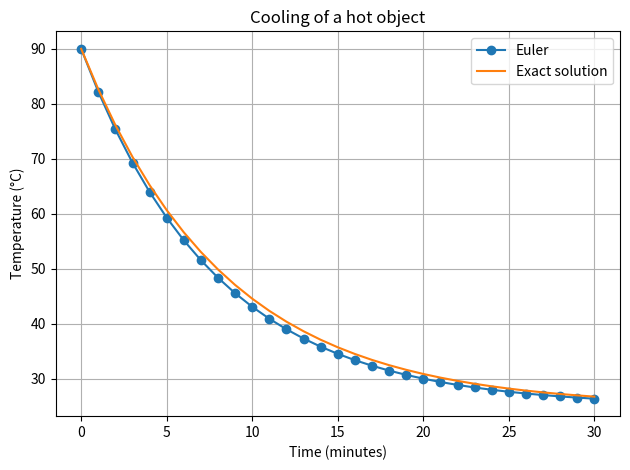

The script that saved this image: (Note: this script raises an exception after producing the figure.)
import numpy as np
import matplotlib.pyplot as plt

# Newton's law of cooling: dT/dt = -k(T - T_ambient)
T_ambient = 25.0
T_initial = 90.0
k = 0.12
h = 1.0
end_time = 30.0

def cooling_rate(T):
    return -k * (T - T_ambient)

time = np.arange(0, end_time + h, h)
temperature = np.zeros_like(time)
temperature[0] = T_initial

for i in range(len(time) - 1):
    temperature[i + 1] = temperature[i] + h * cooling_rate(temperature[i])

exact = T_ambient + (T_initial - T_ambient) * np.exp(-k * time)
print(f"Euler temperature after 30 min: {temperature[-1]:.2f} °C")
print(f"Exact temperature after 30 min: {exact[-1]:.2f} °C")
print(f"Final absolute error: {abs(temperature[-1]-exact[-1]):.4f} °C")

plt.plot(time, temperature, marker="o", label="Euler")
plt.plot(time, exact, label="Exact solution")
plt.xlabel("Time (minutes)")
plt.ylabel("Temperature (°C)")
plt.title("Cooling of a hot object")
plt.legend()
plt.grid(True)
plt.tight_layout()
plt.savefig("results/graphs/task_17_euler_cooling.png", dpi=150)
plt.show()

# Changed step size: smaller h gives a more accurate approximation
h_small = 0.25
t_small = np.arange(0, end_time + h_small, h_small)
T_small = np.zeros_like(t_small)
T_small[0] = T_initial
for i in range(len(t_small) - 1):
    T_small[i+1] = T_small[i] + h_small * cooling_rate(T_small[i])
print("Final error with 0.25-minute step:",
      abs(T_small[-1] - exact[-1]))
